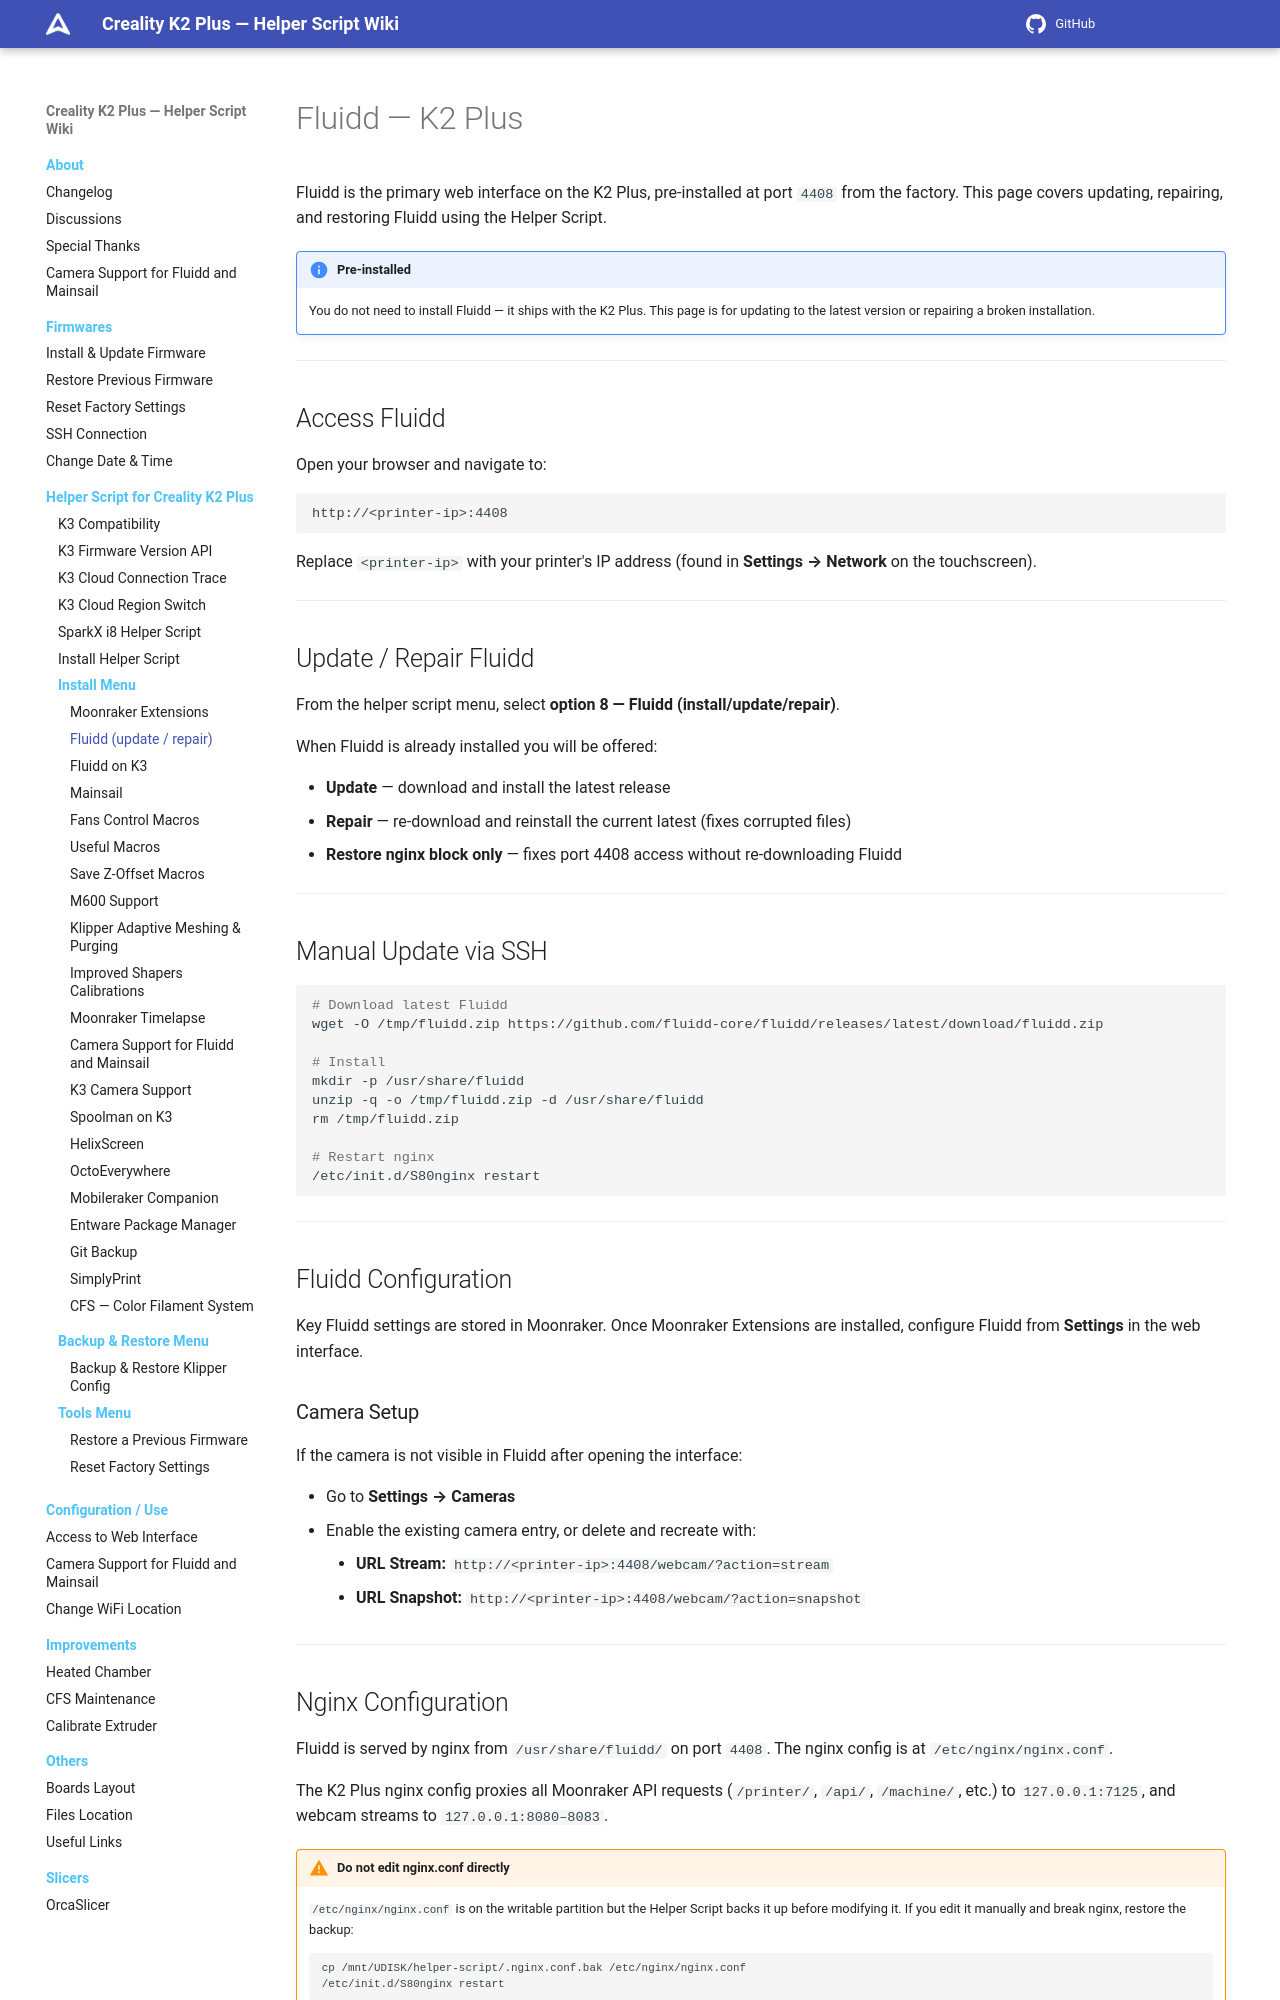

repository: quocanhcgd/K3helper · page: helper-script/fluidd-k2plus/index.html · generator: mkdocs

# Fluidd — K2 Plus

Fluidd is the primary web interface on the K2 Plus, pre-installed at port `4408` from the factory. This page covers updating, repairing, and restoring Fluidd using the Helper Script.

!!! note "Pre-installed"
    You do not need to install Fluidd — it ships with the K2 Plus. This page is for updating to the latest version or repairing a broken installation.

---

## Access Fluidd

Open your browser and navigate to:

```
http://<printer-ip>:4408
```

Replace `<printer-ip>` with your printer's IP address (found in **Settings → Network** on the touchscreen).

---

## Update / Repair Fluidd

From the helper script menu, select **option 8 — Fluidd (install/update/repair)**. 

When Fluidd is already installed you will be offered:

- **Update** — download and install the latest release
- **Repair** — re-download and reinstall the current latest (fixes corrupted files)
- **Restore nginx block only** — fixes port 4408 access without re-downloading Fluidd

---

## Manual Update via SSH

```bash
# Download latest Fluidd
wget -O /tmp/fluidd.zip https://github.com/fluidd-core/fluidd/releases/latest/download/fluidd.zip

# Install
mkdir -p /usr/share/fluidd
unzip -q -o /tmp/fluidd.zip -d /usr/share/fluidd
rm /tmp/fluidd.zip

# Restart nginx
/etc/init.d/S80nginx restart
```

---

## Fluidd Configuration

Key Fluidd settings are stored in Moonraker. Once Moonraker Extensions are installed, configure Fluidd from **Settings** in the web interface.

### Camera Setup

If the camera is not visible in Fluidd after opening the interface:

- Go to **Settings → Cameras**
- Enable the existing camera entry, or delete and recreate with:
    - **URL Stream:** `http://<printer-ip>:4408/webcam/?action=stream`
    - **URL Snapshot:** `http://<printer-ip>:4408/webcam/?action=snapshot`

---
